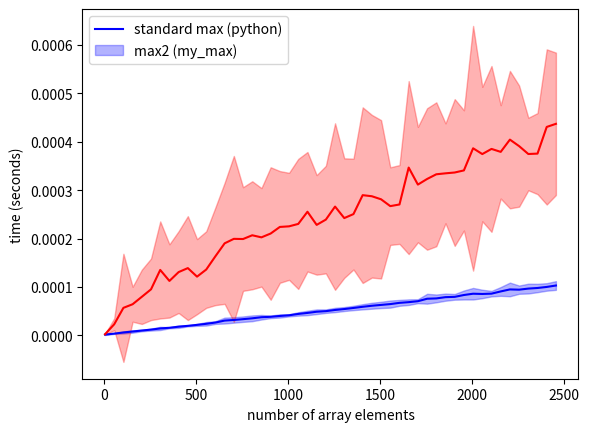

Recreate this plot in Python.
from matplotlib import pyplot as plt
import numpy as np
import time
import statistics as stats

def random_int_array(length):
    array = np.random.randint(0, high=100, size=length, dtype='l') #een array'tje met ints tussen de 0 en de 100 (exclusief)
    return array

def max2(int_array):
    l = len(int_array)
    for i in range(l - 1):
        maxFound = True
        for j in range(l - 1):
            if int_array[j] > int_array[i]:
                maxFound = False
                break
        if maxFound:
            return int_array[i]

mean_std_max=[]
stdev_std_max=[]
mean_my_max=[]
stdev_my_max=[]
meetpunten = list(range(5,2501,50))
for i in meetpunten:
    std =[]
    my = []
    for j in range(50): #vijftig metingen per datapunt
        arr = random_int_array(i)
        t1 = time.time()
        res = max(arr)
        t2 = time.time()
        std.append(t2-t1)
        t1 = time.time()
        res = max2(arr)
        t2 = time.time()
        my.append(t2-t1)
    mean_std_max.append(stats.mean(std))
    stdev_std_max.append(stats.stdev(std))
    mean_my_max.append(stats.mean(my))
    stdev_my_max.append(stats.stdev(my))
    
#En dan de plot-code gemaakt met Matplotlib
#Zie bijvoorbeeld de tutorial: https://matplotlib.org/tutorials/introductory/pyplot.html
plt.plot(meetpunten, mean_std_max, 'b-')
plt.fill_between(meetpunten, np.array(mean_std_max)-np.array(stdev_std_max), np.array(mean_std_max)+np.array(stdev_std_max), color='b', alpha=0.3)
plt.plot(meetpunten, mean_my_max, 'r-')
plt.fill_between(meetpunten, np.array(mean_my_max)-np.array(stdev_my_max), np.array(mean_my_max)+np.array(stdev_my_max), color='r', alpha=0.3)
plt.xlabel("number of array elements")
plt.ylabel("time (seconds)")
plt.legend(["standard max (python)", "max2 (my_max)"], loc='upper left')
plt.show()

# Vraag
# Ja ik had verwacht dat de max2 nog steeds langzamer zo zijn dan de standaard max. Omdat het in worst case meer vergelijkingen moet uitvoeren.